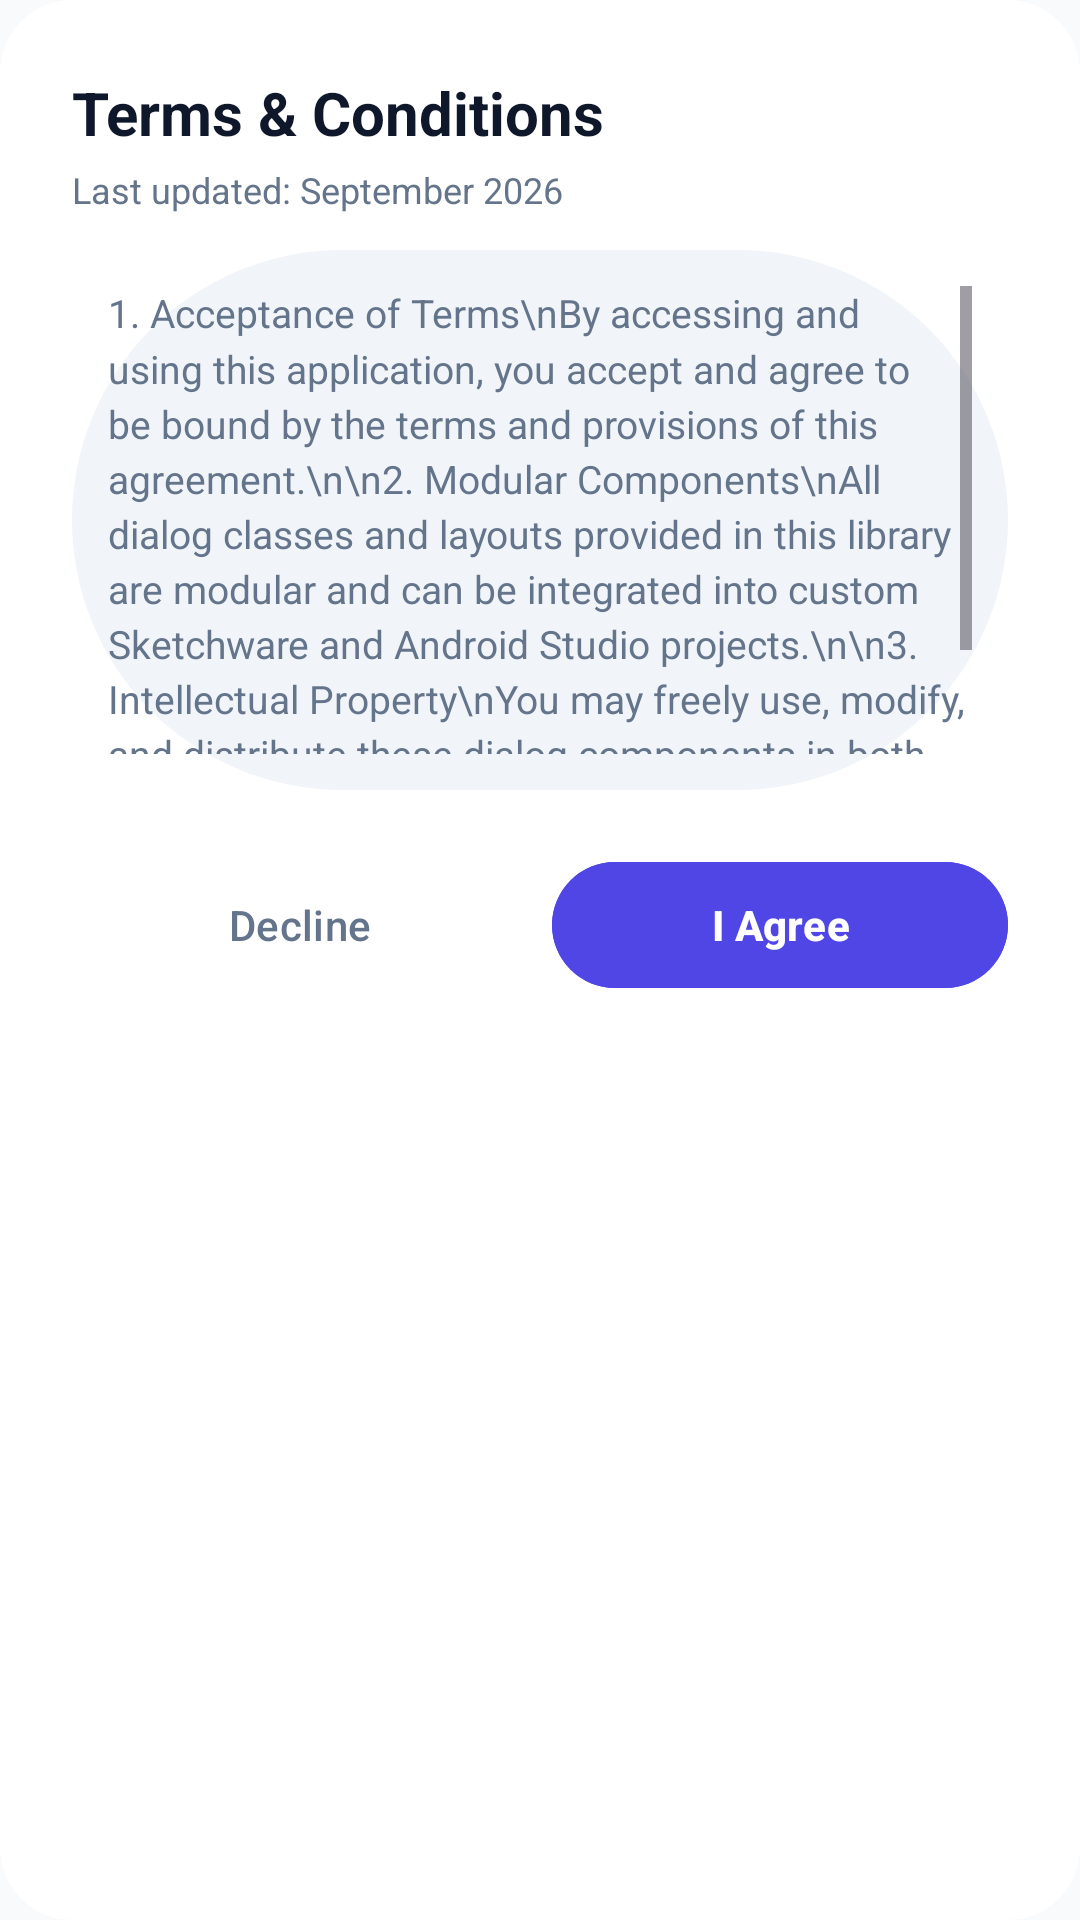

Write the Android layout XML for this screen, with the resource values it uses.
<!-- AndroidManifest.xml: application theme AppTheme -->
<!-- res/layout/dialog_terms.xml -->
<?xml version="1.0" encoding="utf-8"?>
<LinearLayout xmlns:android="http://schemas.android.com/apk/res/android"
    android:layout_width="match_parent"
    android:layout_height="wrap_content"
    android:orientation="vertical"
    android:background="@drawable/bg_dialog_surface"
    android:padding="24dp">

    <TextView
        android:layout_width="wrap_content"
        android:layout_height="wrap_content"
        android:text="Terms &amp; Conditions"
        android:textColor="@color/colorTextPrimary"
        android:textSize="20sp"
        android:textStyle="bold"
        android:layout_marginBottom="4dp" />

    <TextView
        android:layout_width="wrap_content"
        android:layout_height="wrap_content"
        android:text="Last updated: September 2026"
        android:textColor="@color/colorTextSecondary"
        android:textSize="12sp"
        android:layout_marginBottom="12dp" />

    <ScrollView
        android:layout_width="match_parent"
        android:layout_height="180dp"
        android:background="@drawable/bg_badge_rounded"
        android:backgroundTint="@color/colorSurfaceVariant"
        android:padding="12dp"
        android:layout_marginBottom="20dp">

        <TextView
            android:id="@+id/tv_terms_content"
            android:layout_width="match_parent"
            android:layout_height="wrap_content"
            android:text="1. Acceptance of Terms\nBy accessing and using this application, you accept and agree to be bound by the terms and provisions of this agreement.\n\n2. Modular Components\nAll dialog classes and layouts provided in this library are modular and can be integrated into custom Sketchware and Android Studio projects.\n\n3. Intellectual Property\nYou may freely use, modify, and distribute these dialog components in both personal and commercial applications.\n\n4. Privacy\nNo private personal data is collected or transmitted by this showcase application."
            android:textColor="@color/colorTextSecondary"
            android:textSize="13sp"
            android:lineSpacingMultiplier="1.2" />
    </ScrollView>

    <LinearLayout
        android:layout_width="match_parent"
        android:layout_height="wrap_content"
        android:orientation="horizontal">

        <com.google.android.material.button.MaterialButton
            android:id="@+id/dialog_btn_decline"
            style="@style/Widget.Material3.Button.TextButton"
            android:layout_width="0dp"
            android:layout_height="50dp"
            android:layout_weight="1"
            android:text="Decline"
            android:textColor="@color/colorTextSecondary"
            android:layout_marginEnd="8dp" />

        <com.google.android.material.button.MaterialButton
            android:id="@+id/dialog_btn_accept"
            android:layout_width="0dp"
            android:layout_height="50dp"
            android:layout_weight="1"
            android:text="I Agree"
            android:textStyle="bold"
            android:backgroundTint="@color/colorPrimary"
            android:textColor="@color/colorOnPrimary" />
    </LinearLayout>
</LinearLayout>
<!-- resources referenced by this layout -->
<resources>
  <color name="colorOnPrimary">#FFFFFF</color>
  <color name="colorPrimary">#4F46E5</color>
  <color name="colorSurfaceVariant">#F1F5F9</color>
  <color name="colorTextPrimary">#0F172A</color>
  <color name="colorTextSecondary">#64748B</color>
  <!-- drawable bg_badge_rounded (drawable) -->
  <?xml version="1.0" encoding="utf-8"?>
  <shape xmlns:android="http://schemas.android.com/apk/res/android"
      android:shape="rectangle">
      <solid android:color="@color/colorSurfaceVariant" />
      <corners android:radius="100dp" />
  </shape>
  <!-- drawable bg_dialog_surface (drawable) -->
  <?xml version="1.0" encoding="utf-8"?>
  <shape xmlns:android="http://schemas.android.com/apk/res/android"
      android:shape="rectangle">
      <solid android:color="@color/colorSurface" />
      <corners android:radius="24dp" />
  </shape>
  <style name="AppTheme" parent="Theme.Material3.Light.NoActionBar">
  		<item name="colorPrimary">@color/colorPrimary</item>
  		<item name="colorPrimaryDark">@color/colorPrimaryDark</item>
  		<item name="colorAccent">@color/colorAccent</item>
  		<item name="android:windowBackground">@color/colorBackground</item>
  		<item name="android:colorBackground">@color/colorBackground</item>
  		<item name="android:statusBarColor">@android:color/transparent</item>
  		<item name="android:navigationBarColor">@android:color/transparent</item>
  		<item name="android:windowLightStatusBar">true</item>
  		<item name="android:windowLightNavigationBar">true</item>
  		<item name="materialAlertDialogTheme">@style/CustomMaterialAlertDialogTheme</item>
  	</style>
  <color name="colorSurface">#FFFFFF</color>
  <color name="colorPrimaryDark">#4338CA</color>
  <color name="colorAccent">#4F46E5</color>
  <color name="colorBackground">#F8FAFC</color>
  <style name="CustomMaterialAlertDialogTheme" parent="ThemeOverlay.Material3.MaterialAlertDialog">
  		<item name="shapeAppearanceOverlay">@style/ShapeAppearance.Dialog.Rounded</item>
  		<item name="colorSurface">@color/colorSurface</item>
  		<item name="android:backgroundDimAmount">0.5</item>
  	</style>
  <style name="ShapeAppearance.Dialog.Rounded" parent="">
  		<item name="cornerSize">24dp</item>
  	</style>
</resources>
